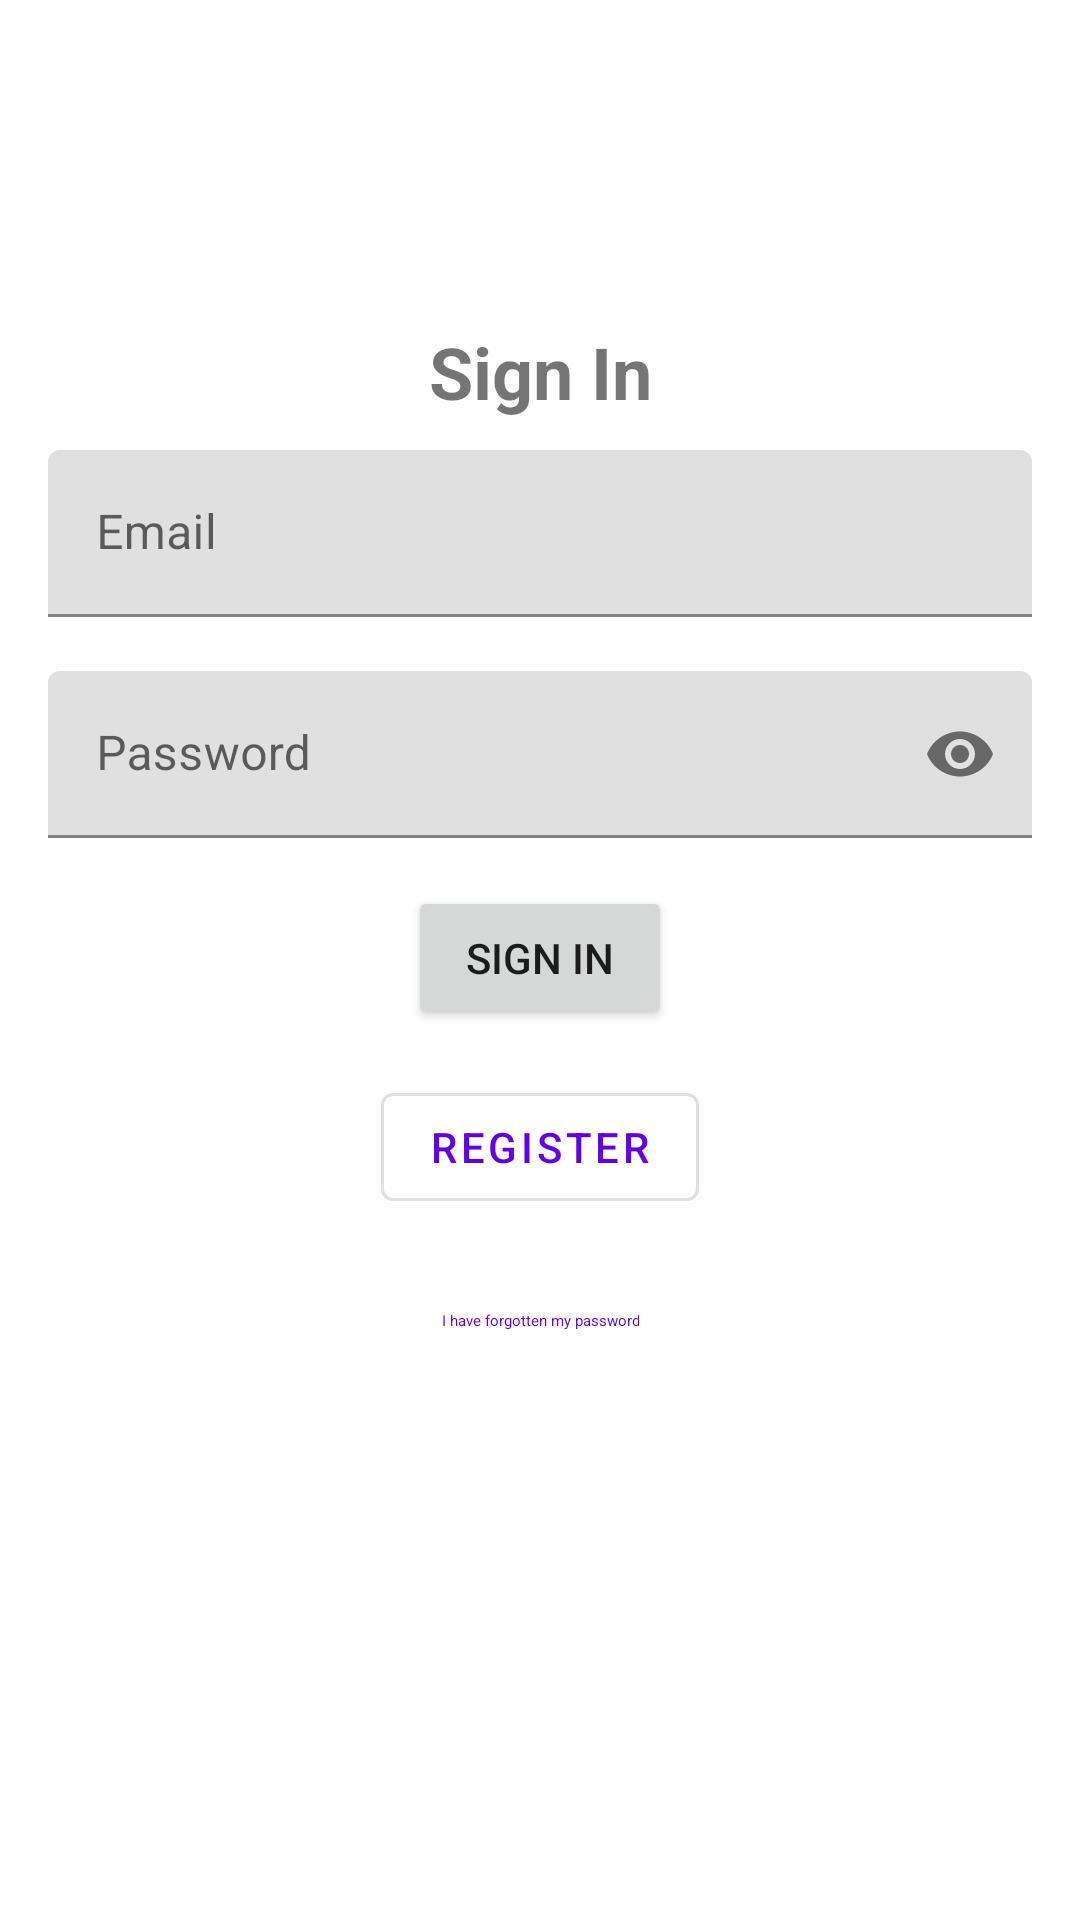

Write the Android layout XML for this screen, with the resource values it uses.
<!-- AndroidManifest.xml: application theme AppTheme -->
<!-- res/layout/activity_login.xml -->
<?xml version="1.0" encoding="utf-8"?>
<androidx.appcompat.widget.LinearLayoutCompat
    xmlns:android="http://schemas.android.com/apk/res/android"
    xmlns:app="http://schemas.android.com/apk/res-auto"
    xmlns:tools="http://schemas.android.com/tools"
    android:id="@+id/container"
    android:layout_width="match_parent"
    android:layout_height="match_parent"
    android:paddingBottom="@dimen/activity_vertical_margin"
    android:paddingLeft="@dimen/activity_horizontal_margin"
    android:paddingRight="@dimen/activity_horizontal_margin"
    android:paddingTop="@dimen/activity_vertical_margin"
    android:layout_gravity="center"

    android:gravity="center"
    tools:context=".authorization.LoginActivity"
    android:orientation="vertical">


    <TextView
        android:id="@+id/page_title"
        android:layout_width="match_parent"
        android:layout_height="wrap_content"
        android:gravity="center"
        android:text="Sign In"
        android:textSize="24sp"
        android:textStyle="bold"
        />


    <com.google.android.material.textfield.TextInputLayout
        android:layout_width="match_parent"
        android:layout_height="wrap_content"
        android:layout_marginTop="10dp"
        android:layout_marginBottom="10dp"
        android:id="@+id/text_input_email_layout"
        android:hint="@string/prompt_email"
        >

        <com.google.android.material.textfield.TextInputEditText
            android:id="@+id/email_login_et"
            android:layout_width="match_parent"
            android:layout_height="wrap_content"

            android:inputType="textEmailAddress"
            android:minHeight="48dp"
            android:selectAllOnFocus="true"

            />



    </com.google.android.material.textfield.TextInputLayout>


    <com.google.android.material.textfield.TextInputLayout
        android:layout_width="match_parent"
        android:layout_height="wrap_content"
        android:id="@+id/text_input_password_layout"
        app:passwordToggleEnabled="true"
        android:hint="@string/prompt_password"
        >

        <EditText
            android:id="@+id/password_login_et"
            android:layout_width="match_parent"
            android:layout_height="wrap_content"
            android:layout_marginTop="8dp"

            android:imeActionLabel="@string/action_sign_in_short"
            android:imeOptions="actionDone"
            android:inputType="textPassword"
            android:minHeight="48dp"
            android:selectAllOnFocus="true"

            />

    </com.google.android.material.textfield.TextInputLayout>


    <Button
        android:id="@+id/login_button"
        android:enabled="true"
        android:layout_width="wrap_content"
        android:layout_height="wrap_content"
        android:layout_gravity="center"
        android:layout_marginTop="16dp"
        android:layout_marginBottom="15dp"
        android:text="@string/sign_in"
         />

    <com.google.android.material.button.MaterialButton
        android:layout_width="wrap_content"
        android:layout_height="wrap_content"

        android:id="@+id/register_button"

        android:layout_gravity="center"
        android:layout_marginTop="0dp"
        android:layout_marginBottom="10dp"

        style="?attr/materialButtonOutlinedStyle"

        android:text="@string/register"
        />

    <com.google.android.material.button.MaterialButton
        android:layout_width="wrap_content"
        android:layout_height="wrap_content"
        android:id="@+id/btn_forgot_password"
        android:text="@string/i_have_forgotten_my_password"
        style="@style/Widget.Material3.Button.TextButton"
        />

    <com.google.android.material.progressindicator.CircularProgressIndicator
        android:id="@+id/loading"
        android:visibility="invisible"
        android:layout_width="wrap_content"
        android:layout_height="wrap_content"
        android:layout_gravity="center"
        android:layout_marginTop="10dp"
        android:layout_marginBottom="10dp"
        android:indeterminate="true"/>

</androidx.appcompat.widget.LinearLayoutCompat>
<!-- resources referenced by this layout -->
<resources>
  <dimen name="activity_horizontal_margin">16dp</dimen>
  <dimen name="activity_vertical_margin">16dp</dimen>
  <string name="action_sign_in_short">Sign in</string>
  <string name="i_have_forgotten_my_password">I have forgotten my password</string>
  <string name="prompt_email">Email</string>
  <string name="prompt_password">Password</string>
  <string name="register">Register</string>
  <string name="sign_in">Sign In</string>
</resources>
